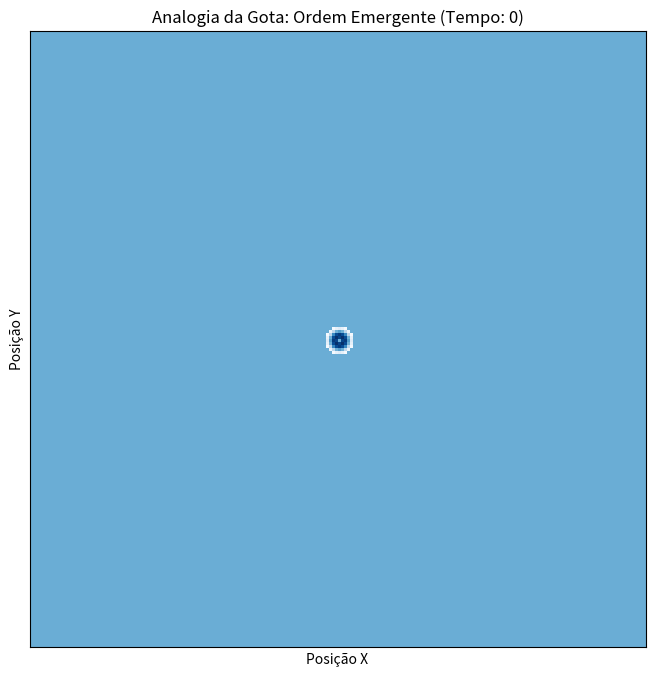

Source code (Python):
import numpy as np
import matplotlib.pyplot as plt
import matplotlib.animation as animation

# --- Parâmetros da Simulação ---
GRID_SIZE = 200      # Tamanho do nosso "lago" (GRID_SIZE x GRID_SIZE)
IMPACT_POS = (100, 100) # Posição (y, x) onde a gota cai
WAVE_SPEED = 2       # Velocidade de propagação da onda
NUM_FRAMES = 80      # Duração da animação
FILENAME = "drop_analogy.png" # Nome do arquivo de saída

# --- Preparação do Ambiente ---

# Cria uma grade 2D para representar o lago.
# Usamos np.meshgrid para criar matrizes de coordenadas X e Y.
x = np.arange(0, GRID_SIZE)
y = np.arange(0, GRID_SIZE)
X, Y = np.meshgrid(x, y)

# Calcula a distância de cada ponto na grade até o ponto de impacto.
# Esta é a base para saber onde a onda está em cada momento.
distance_from_impact = np.sqrt((X - IMPACT_POS[1])**2 + (Y - IMPACT_POS[0])**2)

# --- Função de Animação ---
# Esta função é chamada para cada quadro (frame) da animação.
def update(frame):
    """
    Calcula e desenha o estado da onda para um determinado quadro de tempo.
    'frame' é o número do quadro atual, que usamos como nosso 'tempo'.
    """
    # Limpa o gráfico anterior para desenhar o novo.
    plt.cla()

    # Calcula a posição atual da frente de onda.
    current_wave_radius = frame * WAVE_SPEED

    # Cria a onda: usamos uma função seno que depende da distância e do tempo.
    # A onda só existe perto do raio atual, criando um efeito de propagação.
    # A condição 'np.abs(distance_from_impact - current_wave_radius) < 5' cria um anel.
    wave_amplitude = np.sin(distance_from_impact - current_wave_radius)
    wave_mask = np.where(np.abs(distance_from_impact - current_wave_radius) < 5, 1, 0)
    
    # A superfície da água é a combinação da amplitude e da máscara.
    water_surface = wave_amplitude * wave_mask

    # --- Visualização ---
    # Desenha a superfície da água usando um mapa de cores.
    # 'cmap' define o esquema de cores (ex: 'viridis', 'plasma', 'Blues').
    # 'vmin' e 'vmax' fixam a escala de cores para evitar cintilação.
    im = plt.imshow(water_surface, cmap='Blues', vmin=-1, vmax=1, animated=True)
    
    # Configurações do gráfico
    plt.title(f"Analogia da Gota: Ordem Emergente (Tempo: {frame})")
    plt.xlabel("Posição X")
    plt.ylabel("Posição Y")
    
    # Remove os eixos para um visual mais limpo
    plt.xticks([])
    plt.yticks([])
    
    return [im]

# --- Execução Principal ---

# Cria a figura e os eixos para a animação.
fig, ax = plt.subplots(figsize=(8, 8))

# Cria o objeto de animação.
# 'fig' é a figura onde a animação acontece.
# 'update' é a função que desenha cada quadro.
# 'frames' é o número total de quadros a serem gerados.
# 'interval' é o tempo em milissegundos entre os quadros.
# 'blit=True' otimiza a renderização.
ani = animation.FuncAnimation(fig, update, frames=NUM_FRAMES, interval=50, blit=True)

# 1. Exibe a animação na tela.
print("Exibindo a animação na tela...")
plt.show()

# 2. Salva o último quadro como uma imagem PNG.
# Recalculamos o último quadro para garantir que temos a imagem final.
print(f"Salvando o último quadro como '{FILENAME}'...")
fig_save, ax_save = plt.subplots(figsize=(8, 8))
plt.sca(ax_save) # Define o eixo atual para o de salvamento
update(NUM_FRAMES - 1) # Chama a função de atualização para o último quadro
plt.savefig(FILENAME, dpi=150, bbox_inches='tight')
plt.close(fig_save)

print("Processo concluído.")


